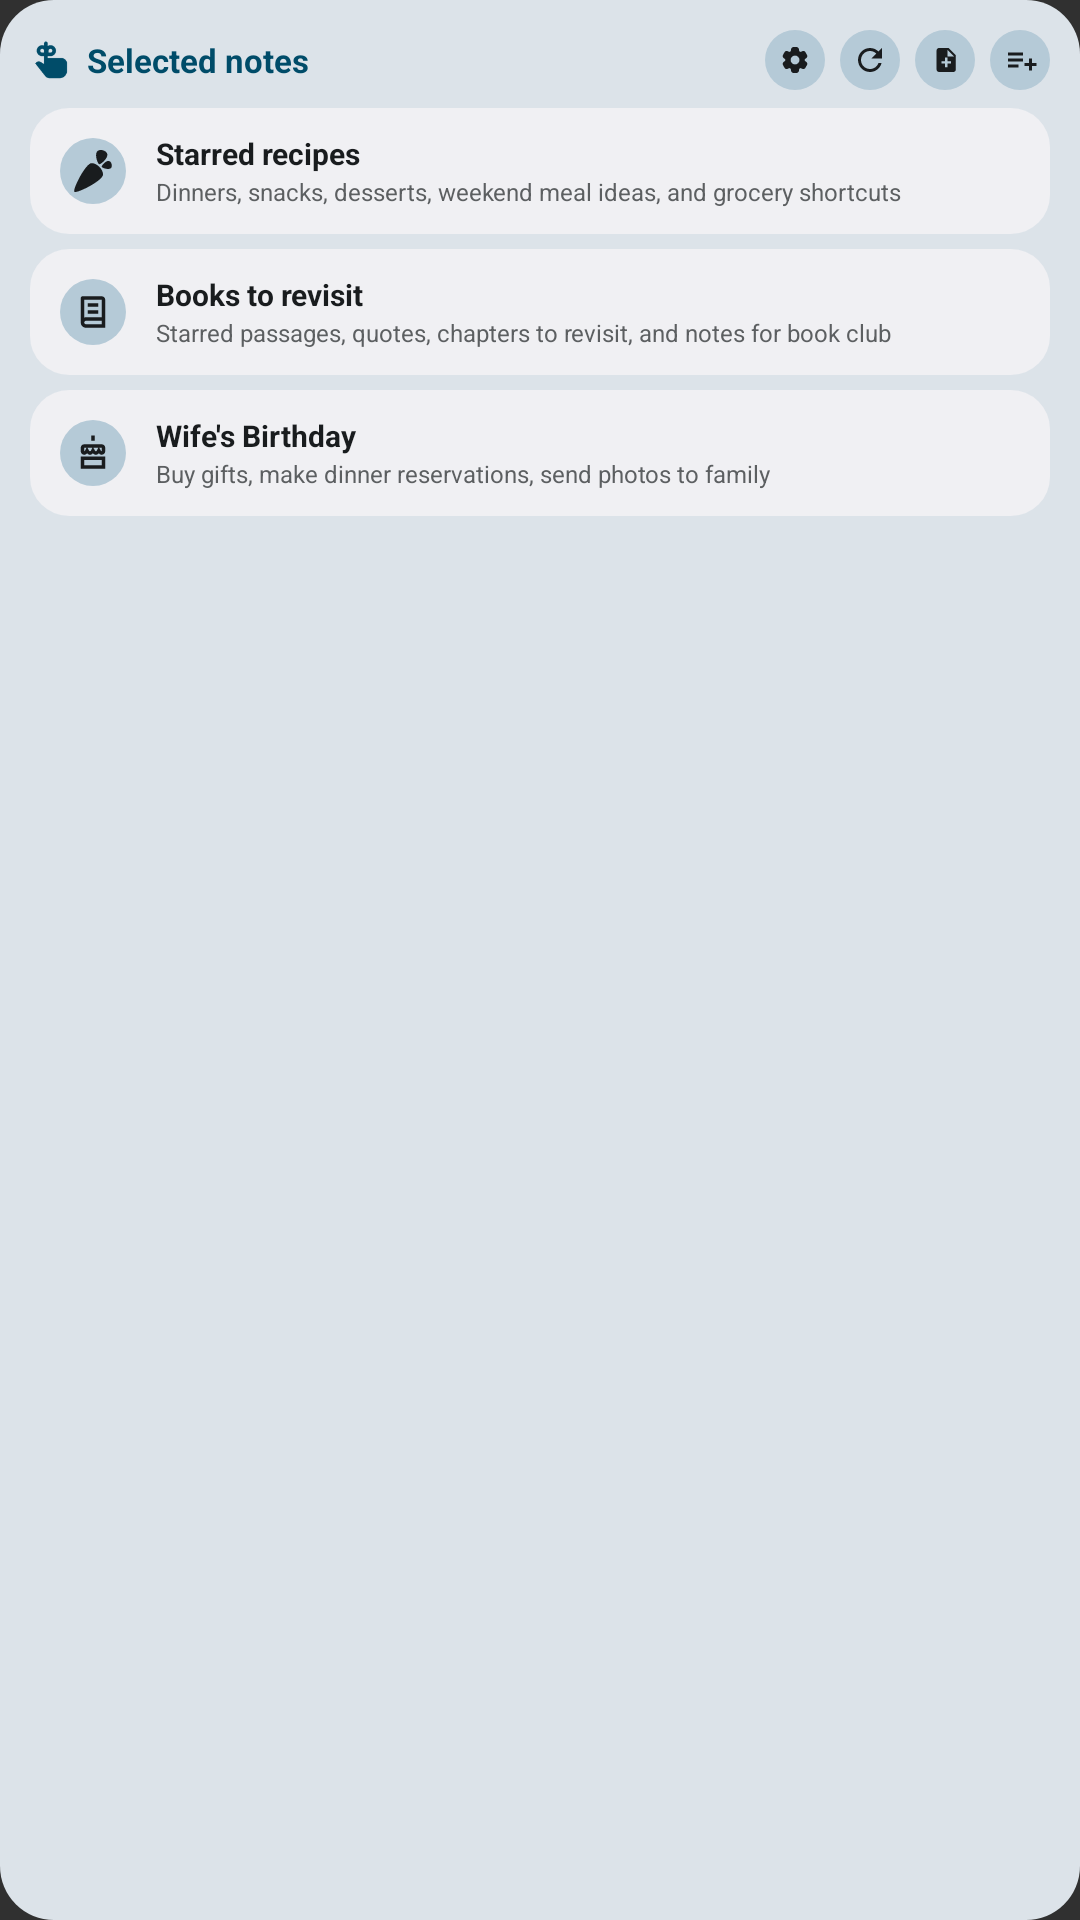

Reconstruct the res/layout file that produces this screen, plus the resources it refers to.
<!-- AndroidManifest.xml: application theme Theme.Remember -->
<!-- res/layout/widget_preview_selected.xml -->
<?xml version="1.0" encoding="utf-8"?>
<LinearLayout xmlns:android="http://schemas.android.com/apk/res/android"
    xmlns:tools="http://schemas.android.com/tools"
    android:layout_width="360dp"
    android:layout_height="180dp"
    android:background="@drawable/widget_preview_background"
    android:orientation="vertical"
    android:padding="10dp"
    tools:ignore="HardcodedText,SmallSp,UseAppTint">

    <LinearLayout
        android:layout_width="match_parent"
        android:layout_height="20dp"
        android:gravity="center_vertical"
        android:orientation="horizontal">

        <ImageView
            android:layout_width="14dp"
            android:layout_height="14dp"
            android:layout_marginEnd="5dp"
            android:contentDescription="@null"
            android:src="@drawable/ic_stat_remember"
            android:tint="@color/widget_preview_primary" />

        <TextView
            android:layout_width="0dp"
            android:layout_height="wrap_content"
            android:layout_weight="1"
            android:ellipsize="end"
            android:singleLine="true"
            android:text="@string/widget_selected_label"
            android:textColor="@color/widget_preview_primary"
            android:textSize="11sp"
            android:textStyle="bold" />

        <ImageView
            android:layout_width="20dp"
            android:layout_height="20dp"
            android:background="@drawable/widget_preview_small_action"
            android:contentDescription="@string/widget_configure_cd"
            android:padding="3.5dp"
            android:src="@drawable/ic_widget_settings"
            android:tint="@color/widget_preview_on_surface" />

        <ImageView
            android:layout_width="20dp"
            android:layout_height="20dp"
            android:layout_marginStart="5dp"
            android:background="@drawable/widget_preview_small_action"
            android:contentDescription="@string/widget_refresh_cd"
            android:padding="4dp"
            android:src="@drawable/ic_widget_refresh"
            android:tint="@color/widget_preview_on_surface" />

        <ImageView
            android:layout_width="20dp"
            android:layout_height="20dp"
            android:layout_marginStart="5dp"
            android:background="@drawable/widget_preview_small_action"
            android:contentDescription="@string/widget_create_new_note"
            android:padding="4dp"
            android:src="@drawable/ic_widget_note_add"
            android:tint="@color/widget_preview_on_surface" />

        <ImageView
            android:layout_width="20dp"
            android:layout_height="20dp"
            android:layout_marginStart="5dp"
            android:background="@drawable/widget_preview_small_action"
            android:contentDescription="@string/widget_create_new_list"
            android:padding="4dp"
            android:src="@drawable/ic_widget_list_add"
            android:tint="@color/widget_preview_on_surface" />
    </LinearLayout>

    <LinearLayout
        android:layout_width="match_parent"
        android:layout_height="42dp"
        android:layout_marginTop="6dp"
        android:background="@drawable/widget_preview_card"
        android:gravity="center_vertical"
        android:orientation="horizontal"
        android:paddingHorizontal="10dp">

        <ImageView
            android:layout_width="22dp"
            android:layout_height="22dp"
            android:background="@drawable/widget_preview_icon_circle"
            android:contentDescription="@null"
            android:padding="4dp"
            android:src="@drawable/ic_brand_instacart"
            android:tint="@color/widget_preview_on_surface" />

        <LinearLayout
            android:layout_width="0dp"
            android:layout_height="wrap_content"
            android:layout_marginStart="10dp"
            android:layout_weight="1"
            android:orientation="vertical">

            <TextView
                android:layout_width="match_parent"
                android:layout_height="14dp"
                android:ellipsize="end"
                android:singleLine="true"
                android:text="Starred recipes"
                android:textColor="@color/widget_preview_on_surface"
                android:textSize="10sp"
                android:textStyle="bold" />

            <TextView
                android:layout_width="match_parent"
                android:layout_height="11dp"
                android:ellipsize="end"
                android:singleLine="true"
                android:text="Dinners, snacks, desserts, weekend meal ideas, and grocery shortcuts"
                android:textColor="@color/widget_preview_muted"
                android:textSize="8sp" />
        </LinearLayout>

    </LinearLayout>

    <LinearLayout
        android:layout_width="match_parent"
        android:layout_height="42dp"
        android:layout_marginTop="5dp"
        android:background="@drawable/widget_preview_card"
        android:gravity="center_vertical"
        android:orientation="horizontal"
        android:paddingHorizontal="10dp">

        <ImageView
            android:layout_width="22dp"
            android:layout_height="22dp"
            android:background="@drawable/widget_preview_icon_circle"
            android:contentDescription="@null"
            android:padding="4dp"
            android:src="@drawable/ic_widget_preview_book"
            android:tint="@color/widget_preview_on_surface" />

        <LinearLayout
            android:layout_width="0dp"
            android:layout_height="wrap_content"
            android:layout_marginStart="10dp"
            android:layout_weight="1"
            android:orientation="vertical">

            <TextView
                android:layout_width="match_parent"
                android:layout_height="14dp"
                android:ellipsize="end"
                android:singleLine="true"
                android:text="Books to revisit"
                android:textColor="@color/widget_preview_on_surface"
                android:textSize="10sp"
                android:textStyle="bold" />

            <TextView
                android:layout_width="match_parent"
                android:layout_height="11dp"
                android:ellipsize="end"
                android:singleLine="true"
                android:text="Starred passages, quotes, chapters to revisit, and notes for book club"
                android:textColor="@color/widget_preview_muted"
                android:textSize="8sp" />
        </LinearLayout>

    </LinearLayout>

    <LinearLayout
        android:layout_width="match_parent"
        android:layout_height="42dp"
        android:layout_marginTop="5dp"
        android:background="@drawable/widget_preview_card"
        android:gravity="center_vertical"
        android:orientation="horizontal"
        android:paddingHorizontal="10dp">

        <ImageView
            android:layout_width="22dp"
            android:layout_height="22dp"
            android:background="@drawable/widget_preview_icon_circle"
            android:contentDescription="@null"
            android:padding="4dp"
            android:src="@drawable/ic_widget_preview_cake"
            android:tint="@color/widget_preview_on_surface" />

        <LinearLayout
            android:layout_width="0dp"
            android:layout_height="wrap_content"
            android:layout_marginStart="10dp"
            android:layout_weight="1"
            android:orientation="vertical">

            <TextView
                android:layout_width="match_parent"
                android:layout_height="14dp"
                android:ellipsize="end"
                android:singleLine="true"
                android:text="Wife's Birthday"
                android:textColor="@color/widget_preview_on_surface"
                android:textSize="10sp"
                android:textStyle="bold" />

            <TextView
                android:layout_width="match_parent"
                android:layout_height="11dp"
                android:ellipsize="end"
                android:singleLine="true"
                android:text="Buy gifts, make dinner reservations, send photos to family"
                android:textColor="@color/widget_preview_muted"
                android:textSize="8sp" />
        </LinearLayout>

    </LinearLayout>
</LinearLayout>
<!-- resources referenced by this layout -->
<resources>
  <color name="widget_preview_muted">@android:color/system_neutral1_600</color>
  <color name="widget_preview_on_surface">@android:color/system_neutral1_900</color>
  <color name="widget_preview_primary">@android:color/system_accent1_700</color>
  <!-- drawable ic_widget_list_add (drawable) -->
  <vector xmlns:android="http://schemas.android.com/apk/res/android"
      android:width="24dp"
      android:height="24dp"
      android:viewportWidth="24"
      android:viewportHeight="24"
      android:tint="?android:attr/colorForeground">
      <path
          android:fillColor="@android:color/white"
          android:pathData="M4,7h10v2H4V7zM4,11h10v2H4v-2zM4,15h7v2H4v-2zM18,11h2v3h3v2h-3v3h-2v-3h-3v-2h3v-3z" />
  </vector>
  <!-- drawable ic_widget_preview_book (drawable) -->
  <?xml version="1.0" encoding="utf-8"?>
  <vector xmlns:android="http://schemas.android.com/apk/res/android"
      android:width="24dp"
      android:height="24dp"
      android:viewportWidth="24"
      android:viewportHeight="24">
      <path
          android:fillColor="#FF000000"
          android:pathData="M6,3H17C18.1,3 19,3.9 19,5V21H8C6.34,21 5,19.66 5,18V4C5,3.45 5.45,3 6,3ZM7,5V15.17C7.31,15.06 7.65,15 8,15H17V5H7ZM8,17C7.45,17 7,17.45 7,18C7,18.55 7.45,19 8,19H17V17H8ZM9,7H15V9H9V7ZM9,11H15V13H9V11Z" />
  </vector>
  <!-- drawable ic_widget_refresh (drawable) -->
  <vector xmlns:android="http://schemas.android.com/apk/res/android"
      android:width="24dp"
      android:height="24dp"
      android:viewportWidth="24"
      android:viewportHeight="24"
      android:tint="?android:attr/colorForeground">
      <path
          android:fillColor="@android:color/white"
          android:pathData="M17.65,6.35C16.2,4.9 14.21,4 12,4c-4.42,0 -7.99,3.58 -7.99,8s3.57,8 7.99,8c3.73,0 6.84,-2.55 7.73,-6h-2.08c-0.82,2.33 -3.04,4 -5.65,4c-3.31,0 -6,-2.69 -6,-6s2.69,-6 6,-6c1.66,0 3.14,0.69 4.22,1.78L13,11h7V4l-2.35,2.35z" />
  </vector>
  <!-- drawable widget_preview_background (drawable) -->
  <shape xmlns:android="http://schemas.android.com/apk/res/android">
      <solid android:color="@color/widget_preview_surface" />
      <corners android:radius="18dp" />
  </shape>
  <!-- drawable widget_preview_card (drawable) -->
  <shape xmlns:android="http://schemas.android.com/apk/res/android">
      <solid android:color="@color/widget_preview_bg" />
      <corners android:radius="13dp" />
  </shape>
  <!-- drawable widget_preview_icon_circle (drawable) -->
  <shape xmlns:android="http://schemas.android.com/apk/res/android"
      android:shape="oval">
      <solid android:color="@color/widget_preview_action" />
  </shape>
  <!-- drawable widget_preview_small_action (drawable) -->
  <shape xmlns:android="http://schemas.android.com/apk/res/android">
      <solid android:color="@color/widget_preview_action" />
      <corners android:radius="14dp" />
  </shape>
  <string name="widget_configure_cd">Configure widget</string>
  <string name="widget_create_new_list">Create new list</string>
  <string name="widget_create_new_note">Create new note</string>
  <string name="widget_refresh_cd">Refresh widget</string>
  <string name="widget_selected_label">Selected notes</string>
  <style name="Theme.Remember" parent="android:Theme.Material.NoActionBar">
          <item name="android:forceDarkAllowed">false</item>
      </style>
  <color name="widget_preview_surface">@android:color/system_neutral2_100</color>
  <color name="widget_preview_bg">@android:color/system_neutral1_50</color>
  <color name="widget_preview_action">@android:color/system_accent2_200</color>
</resources>
